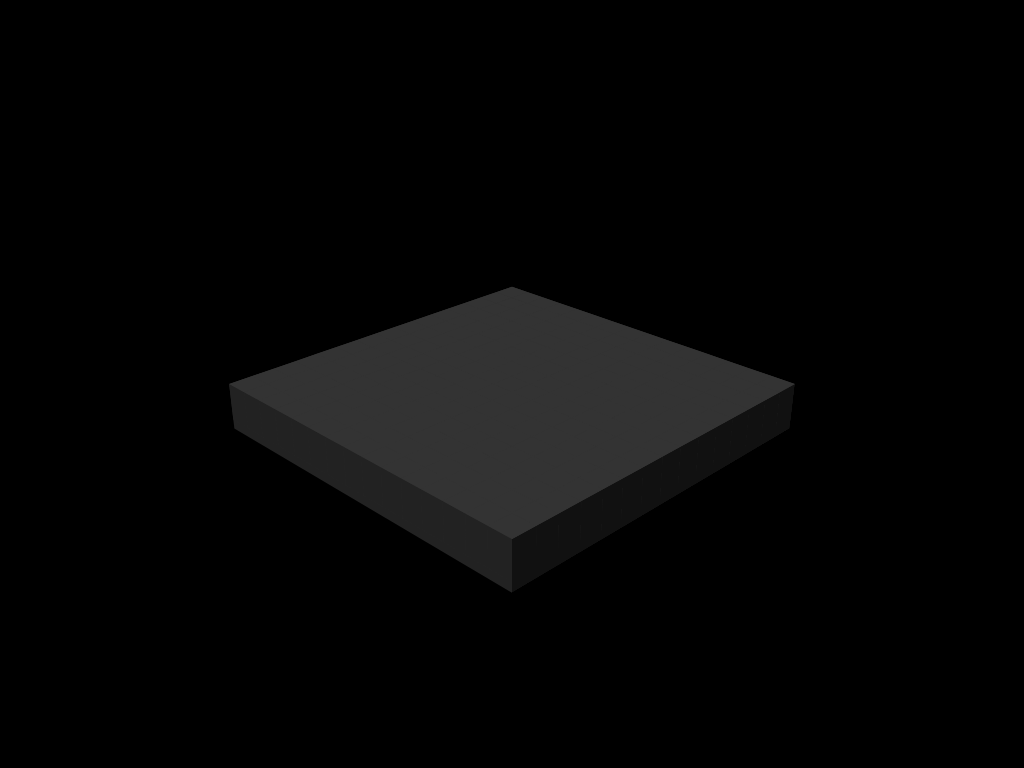

Recreate this image using only HTML and CSS.

<!-- file: css-only-3d-wave.html -->
<!doctype html>
<html lang="en">
<head>
  <meta charset="utf-8">
  <meta name="viewport" content="width=device-width, initial-scale=1">
  <title>CSS only 3D wave</title>
  <link rel="stylesheet" href="css-only-3d-wave.css">
</head>
<body>

<div class="maze" style="--n: 15">
<div style="--i: 0;--j: 0"></div>
<div style="--i: 0;--j: 1"></div>
<div style="--i: 0;--j: 2"></div>
<div style="--i: 0;--j: 3"></div>
<div style="--i: 0;--j: 4"></div>
<div style="--i: 0;--j: 5"></div>
<div style="--i: 0;--j: 6"></div>
<div style="--i: 0;--j: 7"></div>
<div style="--i: 0;--j: 8"></div>
<div style="--i: 0;--j: 9"></div>
<div style="--i: 0;--j: 10"></div>
<div style="--i: 0;--j: 11"></div>
<div style="--i: 0;--j: 12"></div>
<div style="--i: 0;--j: 13"></div>
<div style="--i: 0;--j: 14"></div>
<div style="--i: 1;--j: 0"></div>
<div style="--i: 1;--j: 1"></div>
<div style="--i: 1;--j: 2"></div>
<div style="--i: 1;--j: 3"></div>
<div style="--i: 1;--j: 4"></div>
<div style="--i: 1;--j: 5"></div>
<div style="--i: 1;--j: 6"></div>
<div style="--i: 1;--j: 7"></div>
<div style="--i: 1;--j: 8"></div>
<div style="--i: 1;--j: 9"></div>
<div style="--i: 1;--j: 10"></div>
<div style="--i: 1;--j: 11"></div>
<div style="--i: 1;--j: 12"></div>
<div style="--i: 1;--j: 13"></div>
<div style="--i: 1;--j: 14"></div>
<div style="--i: 2;--j: 0"></div>
<div style="--i: 2;--j: 1"></div>
<div style="--i: 2;--j: 2"></div>
<div style="--i: 2;--j: 3"></div>
<div style="--i: 2;--j: 4"></div>
<div style="--i: 2;--j: 5"></div>
<div style="--i: 2;--j: 6"></div>
<div style="--i: 2;--j: 7"></div>
<div style="--i: 2;--j: 8"></div>
<div style="--i: 2;--j: 9"></div>
<div style="--i: 2;--j: 10"></div>
<div style="--i: 2;--j: 11"></div>
<div style="--i: 2;--j: 12"></div>
<div style="--i: 2;--j: 13"></div>
<div style="--i: 2;--j: 14"></div>
<div style="--i: 3;--j: 0"></div>
<div style="--i: 3;--j: 1"></div>
<div style="--i: 3;--j: 2"></div>
<div style="--i: 3;--j: 3"></div>
<div style="--i: 3;--j: 4"></div>
<div style="--i: 3;--j: 5"></div>
<div style="--i: 3;--j: 6"></div>
<div style="--i: 3;--j: 7"></div>
<div style="--i: 3;--j: 8"></div>
<div style="--i: 3;--j: 9"></div>
<div style="--i: 3;--j: 10"></div>
<div style="--i: 3;--j: 11"></div>
<div style="--i: 3;--j: 12"></div>
<div style="--i: 3;--j: 13"></div>
<div style="--i: 3;--j: 14"></div>
<div style="--i: 4;--j: 0"></div>
<div style="--i: 4;--j: 1"></div>
<div style="--i: 4;--j: 2"></div>
<div style="--i: 4;--j: 3"></div>
<div style="--i: 4;--j: 4"></div>
<div style="--i: 4;--j: 5"></div>
<div style="--i: 4;--j: 6"></div>
<div style="--i: 4;--j: 7"></div>
<div style="--i: 4;--j: 8"></div>
<div style="--i: 4;--j: 9"></div>
<div style="--i: 4;--j: 10"></div>
<div style="--i: 4;--j: 11"></div>
<div style="--i: 4;--j: 12"></div>
<div style="--i: 4;--j: 13"></div>
<div style="--i: 4;--j: 14"></div>
<div style="--i: 5;--j: 0"></div>
<div style="--i: 5;--j: 1"></div>
<div style="--i: 5;--j: 2"></div>
<div style="--i: 5;--j: 3"></div>
<div style="--i: 5;--j: 4"></div>
<div style="--i: 5;--j: 5"></div>
<div style="--i: 5;--j: 6"></div>
<div style="--i: 5;--j: 7"></div>
<div style="--i: 5;--j: 8"></div>
<div style="--i: 5;--j: 9"></div>
<div style="--i: 5;--j: 10"></div>
<div style="--i: 5;--j: 11"></div>
<div style="--i: 5;--j: 12"></div>
<div style="--i: 5;--j: 13"></div>
<div style="--i: 5;--j: 14"></div>
<div style="--i: 6;--j: 0"></div>
<div style="--i: 6;--j: 1"></div>
<div style="--i: 6;--j: 2"></div>
<div style="--i: 6;--j: 3"></div>
<div style="--i: 6;--j: 4"></div>
<div style="--i: 6;--j: 5"></div>
<div style="--i: 6;--j: 6"></div>
<div style="--i: 6;--j: 7"></div>
<div style="--i: 6;--j: 8"></div>
<div style="--i: 6;--j: 9"></div>
<div style="--i: 6;--j: 10"></div>
<div style="--i: 6;--j: 11"></div>
<div style="--i: 6;--j: 12"></div>
<div style="--i: 6;--j: 13"></div>
<div style="--i: 6;--j: 14"></div>
<div style="--i: 7;--j: 0"></div>
<div style="--i: 7;--j: 1"></div>
<div style="--i: 7;--j: 2"></div>
<div style="--i: 7;--j: 3"></div>
<div style="--i: 7;--j: 4"></div>
<div style="--i: 7;--j: 5"></div>
<div style="--i: 7;--j: 6"></div>
<div style="--i: 7;--j: 7"></div>
<div style="--i: 7;--j: 8"></div>
<div style="--i: 7;--j: 9"></div>
<div style="--i: 7;--j: 10"></div>
<div style="--i: 7;--j: 11"></div>
<div style="--i: 7;--j: 12"></div>
<div style="--i: 7;--j: 13"></div>
<div style="--i: 7;--j: 14"></div>
<div style="--i: 8;--j: 0"></div>
<div style="--i: 8;--j: 1"></div>
<div style="--i: 8;--j: 2"></div>
<div style="--i: 8;--j: 3"></div>
<div style="--i: 8;--j: 4"></div>
<div style="--i: 8;--j: 5"></div>
<div style="--i: 8;--j: 6"></div>
<div style="--i: 8;--j: 7"></div>
<div style="--i: 8;--j: 8"></div>
<div style="--i: 8;--j: 9"></div>
<div style="--i: 8;--j: 10"></div>
<div style="--i: 8;--j: 11"></div>
<div style="--i: 8;--j: 12"></div>
<div style="--i: 8;--j: 13"></div>
<div style="--i: 8;--j: 14"></div>
<div style="--i: 9;--j: 0"></div>
<div style="--i: 9;--j: 1"></div>
<div style="--i: 9;--j: 2"></div>
<div style="--i: 9;--j: 3"></div>
<div style="--i: 9;--j: 4"></div>
<div style="--i: 9;--j: 5"></div>
<div style="--i: 9;--j: 6"></div>
<div style="--i: 9;--j: 7"></div>
<div style="--i: 9;--j: 8"></div>
<div style="--i: 9;--j: 9"></div>
<div style="--i: 9;--j: 10"></div>
<div style="--i: 9;--j: 11"></div>
<div style="--i: 9;--j: 12"></div>
<div style="--i: 9;--j: 13"></div>
<div style="--i: 9;--j: 14"></div>
<div style="--i: 10;--j: 0"></div>
<div style="--i: 10;--j: 1"></div>
<div style="--i: 10;--j: 2"></div>
<div style="--i: 10;--j: 3"></div>
<div style="--i: 10;--j: 4"></div>
<div style="--i: 10;--j: 5"></div>
<div style="--i: 10;--j: 6"></div>
<div style="--i: 10;--j: 7"></div>
<div style="--i: 10;--j: 8"></div>
<div style="--i: 10;--j: 9"></div>
<div style="--i: 10;--j: 10"></div>
<div style="--i: 10;--j: 11"></div>
<div style="--i: 10;--j: 12"></div>
<div style="--i: 10;--j: 13"></div>
<div style="--i: 10;--j: 14"></div>
<div style="--i: 11;--j: 0"></div>
<div style="--i: 11;--j: 1"></div>
<div style="--i: 11;--j: 2"></div>
<div style="--i: 11;--j: 3"></div>
<div style="--i: 11;--j: 4"></div>
<div style="--i: 11;--j: 5"></div>
<div style="--i: 11;--j: 6"></div>
<div style="--i: 11;--j: 7"></div>
<div style="--i: 11;--j: 8"></div>
<div style="--i: 11;--j: 9"></div>
<div style="--i: 11;--j: 10"></div>
<div style="--i: 11;--j: 11"></div>
<div style="--i: 11;--j: 12"></div>
<div style="--i: 11;--j: 13"></div>
<div style="--i: 11;--j: 14"></div>
<div style="--i: 12;--j: 0"></div>
<div style="--i: 12;--j: 1"></div>
<div style="--i: 12;--j: 2"></div>
<div style="--i: 12;--j: 3"></div>
<div style="--i: 12;--j: 4"></div>
<div style="--i: 12;--j: 5"></div>
<div style="--i: 12;--j: 6"></div>
<div style="--i: 12;--j: 7"></div>
<div style="--i: 12;--j: 8"></div>
<div style="--i: 12;--j: 9"></div>
<div style="--i: 12;--j: 10"></div>
<div style="--i: 12;--j: 11"></div>
<div style="--i: 12;--j: 12"></div>
<div style="--i: 12;--j: 13"></div>
<div style="--i: 12;--j: 14"></div>
<div style="--i: 13;--j: 0"></div>
<div style="--i: 13;--j: 1"></div>
<div style="--i: 13;--j: 2"></div>
<div style="--i: 13;--j: 3"></div>
<div style="--i: 13;--j: 4"></div>
<div style="--i: 13;--j: 5"></div>
<div style="--i: 13;--j: 6"></div>
<div style="--i: 13;--j: 7"></div>
<div style="--i: 13;--j: 8"></div>
<div style="--i: 13;--j: 9"></div>
<div style="--i: 13;--j: 10"></div>
<div style="--i: 13;--j: 11"></div>
<div style="--i: 13;--j: 12"></div>
<div style="--i: 13;--j: 13"></div>
<div style="--i: 13;--j: 14"></div>
<div style="--i: 14;--j: 0"></div>
<div style="--i: 14;--j: 1"></div>
<div style="--i: 14;--j: 2"></div>
<div style="--i: 14;--j: 3"></div>
<div style="--i: 14;--j: 4"></div>
<div style="--i: 14;--j: 5"></div>
<div style="--i: 14;--j: 6"></div>
<div style="--i: 14;--j: 7"></div>
<div style="--i: 14;--j: 8"></div>
<div style="--i: 14;--j: 9"></div>
<div style="--i: 14;--j: 10"></div>
<div style="--i: 14;--j: 11"></div>
<div style="--i: 14;--j: 12"></div>
<div style="--i: 14;--j: 13"></div>
<div style="--i: 14;--j: 14"></div>
</div>
</body>
</html>


/* file: css-only-3d-wave.css */
/* Temani Afif · https://codepen.io/t_afif/pen/abLONVP
   Collection: https://github.com/pagespeed-pro/css-art.com/tree/1ce83a9cee23fec9a7b1d665c8b40f9d464c97ee/artwork/css-only-3d-wave */
.maze {
  background: #333;
	width:400px;
	aspect-ratio:1/1;
	display:grid;
  grid-template-columns:repeat(var(--n),1fr);
  grid-auto-rows:1fr;
  transform: rotateX(65deg) rotateZ(-45deg);
  transform-style:preserve-3d; 
}
.maze:before {
  content: "";
  position: absolute;
  right: 100%;
  top: 0;
  bottom: 0;
  background: #222;
  width: 50px;
  transform-origin: right;
  transform: rotateY(-90deg);
}
.maze:after {
  content: "";
  position: absolute;
  top: 100%;
  right: 0;
  left: 0;
  background: #111;
  height: 50px;
  transform-origin: top;
  transform: rotateX(-90deg);
}
.maze > * {
  background: #333;
  transform:translateZ(0px);
  transform-style:preserve-3d;
	--d:calc( 
			(var(--n)/2 - var(--i))*(var(--n)/2 - var(--i)) +
			(var(--n)/2 - var(--j))*(var(--n)/2 - var(--j))
		 );
	animation:t 2s calc(var(--d)* 0.02s) infinite;
}
.maze > *::before,
.maze > *::after{
  content:"";
  bottom:0;
  left:0;
  position:absolute;
}
.maze > *::before {
  width:40px;
  top:0;
  background:#222;
  transform-origin:left;
  transform:rotateY(90deg);
}
.maze > *::after {
  height:40px;
  right:0;
  background:#111;
  transform-origin:bottom;
  transform:rotateX(90deg);
}
@keyframes t{
	50%{transform:translateZ(40px)}
}
body {
  perspective: 70em;
  margin: 0;
  background:#000;
	min-height:100vh;
	display:grid;
	place-content:center;
}
